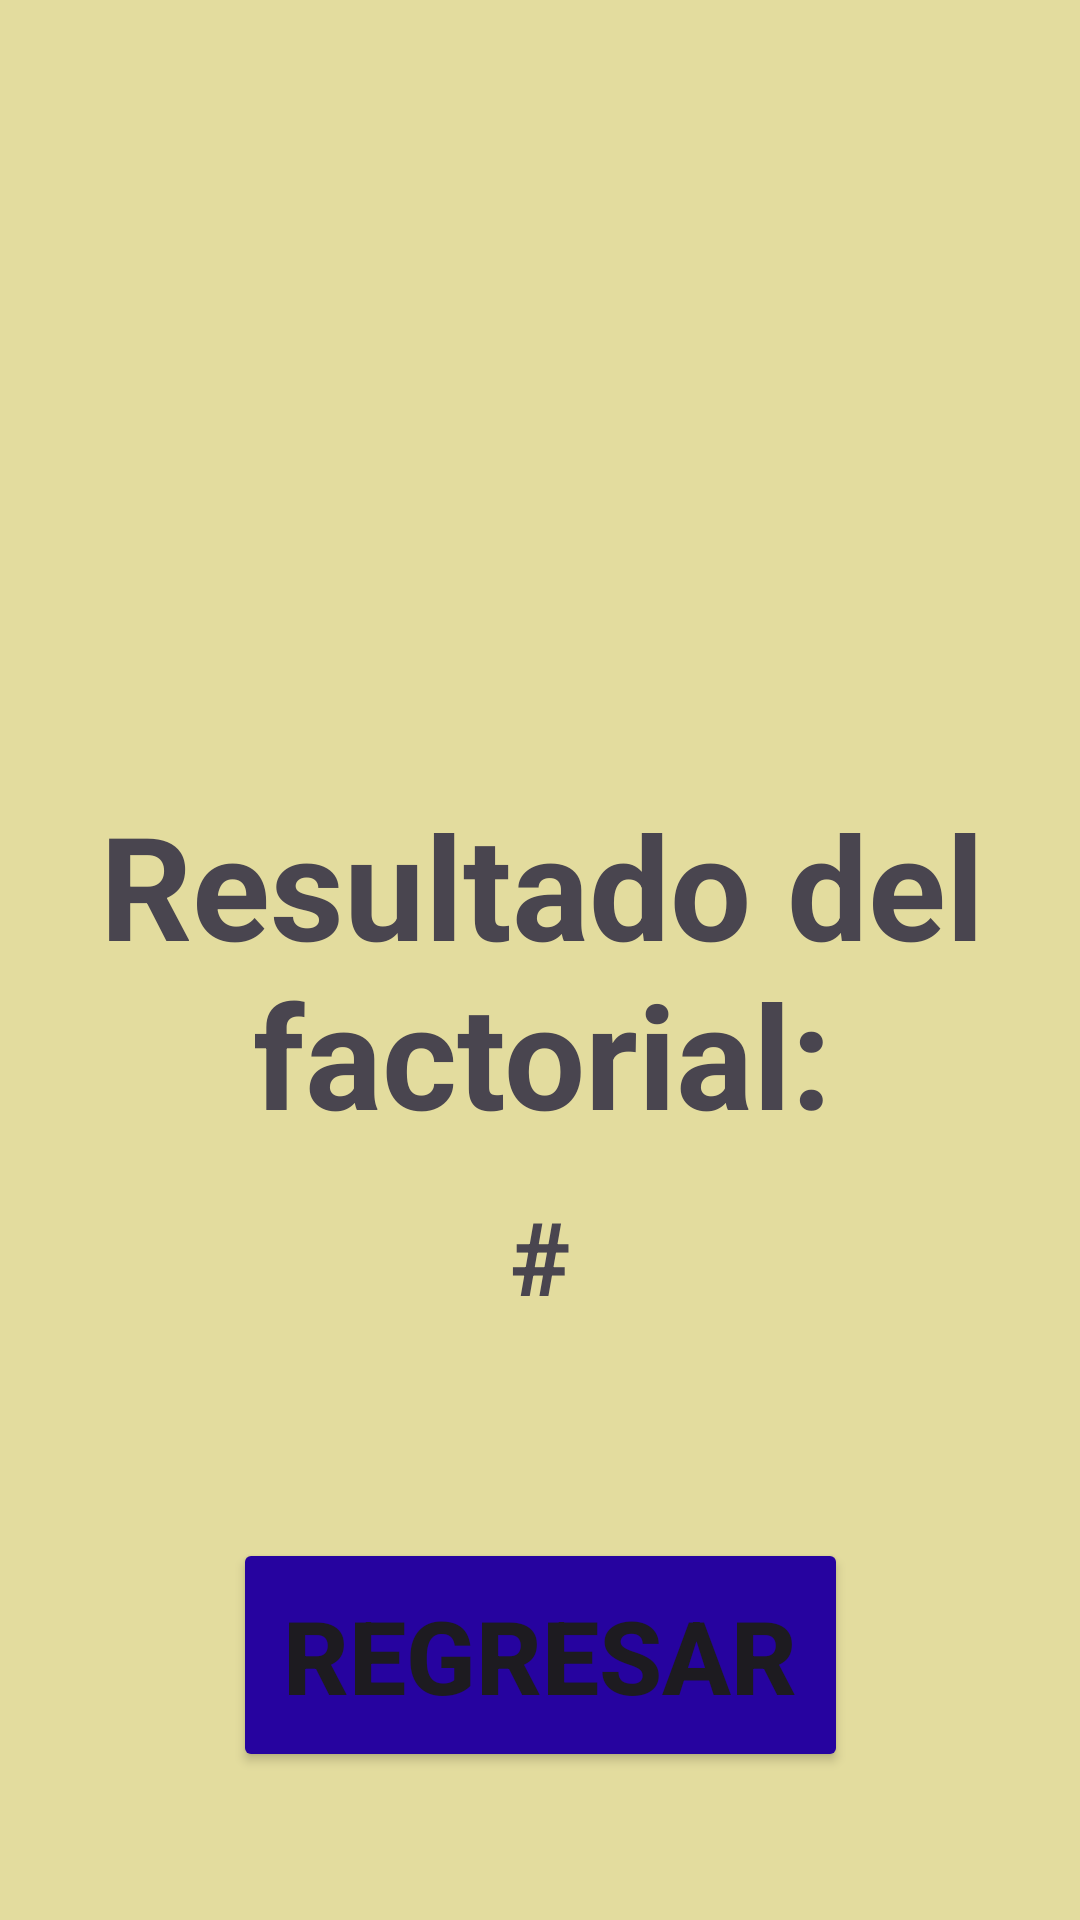

Write the Android layout XML for this screen, with the resource values it uses.
<!-- AndroidManifest.xml: application theme Theme.CalculadoraPaginas -->
<!-- res/layout/activity_factorial.xml -->
<?xml version="1.0" encoding="utf-8"?>
<androidx.constraintlayout.widget.ConstraintLayout xmlns:android="http://schemas.android.com/apk/res/android"
    xmlns:app="http://schemas.android.com/apk/res-auto"
    xmlns:tools="http://schemas.android.com/tools"
    android:layout_width="match_parent"
    android:layout_height="match_parent"
    android:background="#E3DC9E"
    tools:context=".factorial">

    <Button
        android:id="@+id/regresar"
        android:layout_width="205dp"
        android:layout_height="78dp"
        android:backgroundTint="#26039F"
        android:text="Regresar"
        android:textAlignment="center"
        android:textSize="34sp"
        android:textStyle="bold"
        app:layout_constraintBottom_toBottomOf="parent"
        app:layout_constraintEnd_toEndOf="parent"
        app:layout_constraintStart_toStartOf="parent"
        app:layout_constraintTop_toTopOf="parent"
        app:layout_constraintVertical_bias="0.912" />

    <TextView
        android:id="@+id/resultado"
        android:layout_width="175dp"
        android:layout_height="54dp"
        android:text="#"
        android:textAlignment="center"
        android:textSize="34sp"
        android:textStyle="bold"
        app:layout_constraintBottom_toBottomOf="parent"
        app:layout_constraintEnd_toEndOf="parent"
        app:layout_constraintStart_toStartOf="parent"
        app:layout_constraintTop_toTopOf="parent"
        app:layout_constraintVertical_bias="0.676" />

    <TextView
        android:id="@+id/textView4"
        android:layout_width="372dp"
        android:layout_height="115dp"
        android:text="Resultado del factorial:"
        android:textAlignment="center"
        android:textSize="48sp"
        android:textStyle="bold"
        app:layout_constraintBottom_toBottomOf="parent"
        app:layout_constraintEnd_toEndOf="parent"
        app:layout_constraintHorizontal_bias="0.487"
        app:layout_constraintStart_toStartOf="parent"
        app:layout_constraintTop_toTopOf="parent" />

</androidx.constraintlayout.widget.ConstraintLayout>
<!-- resources referenced by this layout -->
<resources>
  <style name="Theme.CalculadoraPaginas" parent="Base.Theme.CalculadoraPaginas" />
  <style name="Base.Theme.CalculadoraPaginas" parent="Theme.Material3.DayNight.NoActionBar">
          
          
      </style>
</resources>
